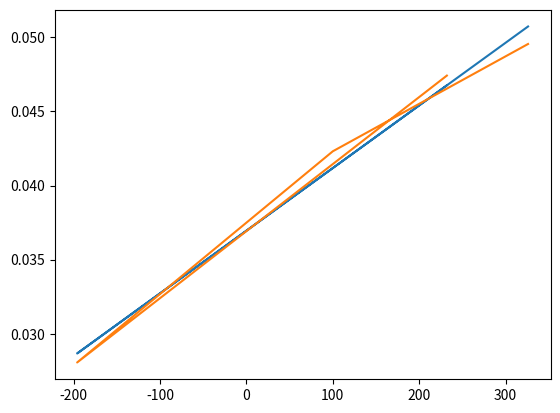

The script that saved this image:
# -*- coding: utf-8 -*-
"""
Created on Fri Oct 14 16:50:13 2016

[redacted]
"""

import numpy as np
import matplotlib.pyplot as plt
import numpy.polynomial.polynomial as poly

t = np.array([22,25,28,31,34,37,40,43,46,50])

tt = 1/(t+273.15)
#tt = tt*10000
tt = tt[::-1]

ct = np.array([2329,1901,1701,1541,1391,1241,1102,1001,901,785])
ct = ct[::-1]
ct = np.log10(ct)

t = np.array([232,-196,100,326])
v = np.array([11.0014,-5.5,4.2313,16.154])
tt = v/t

coefs = poly.polyfit(t, tt, 1)
ffit = poly.polyval(t, coefs)
print(coefs )
plt.plot(t, ffit)
plt.plot(t,tt)